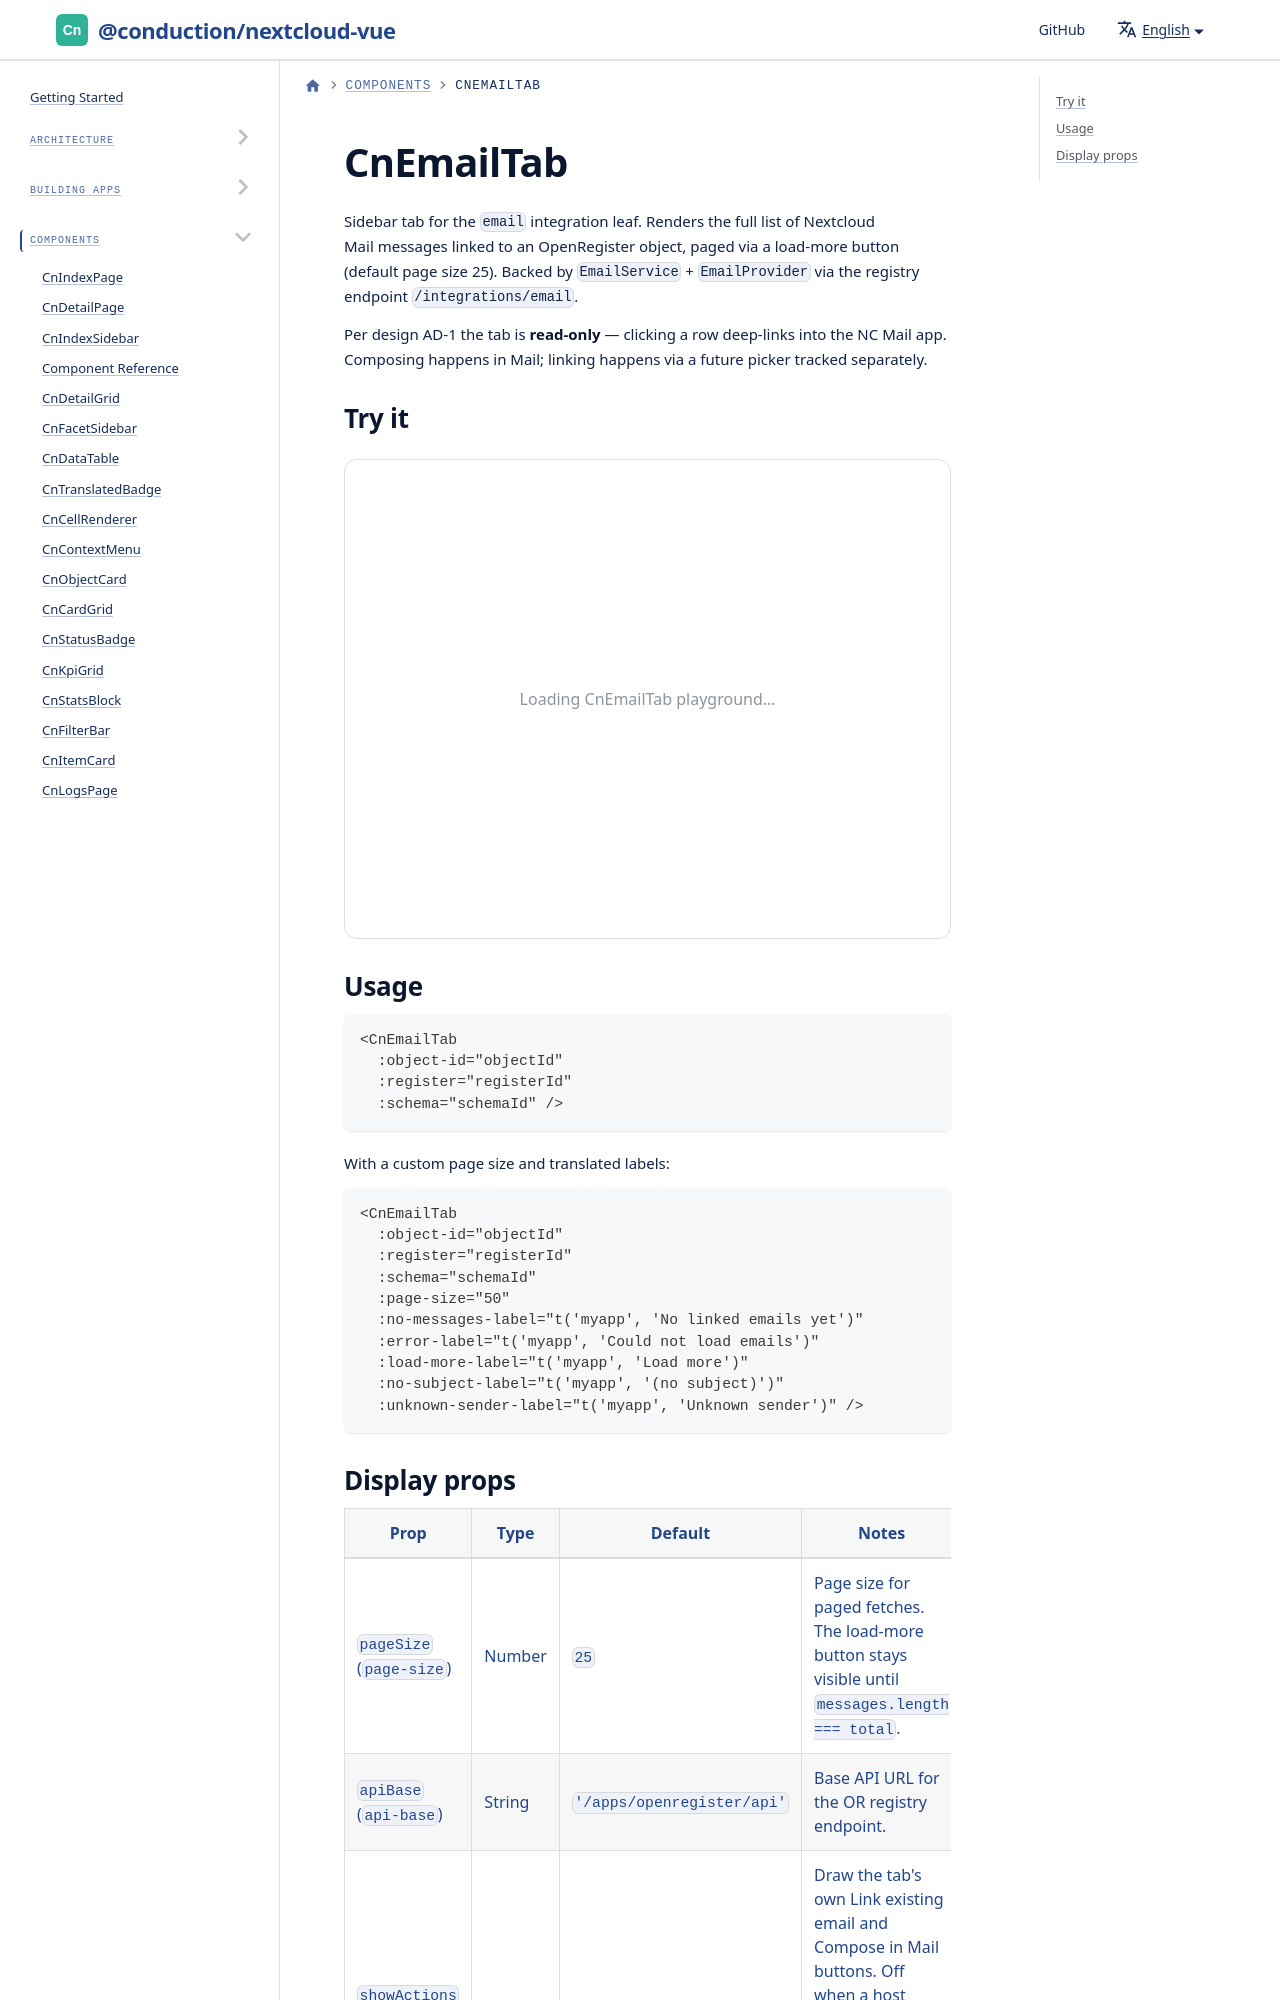

repository: ConductionNL/nextcloud-vue · page: docs/components/cn-email-tab/index.html · generator: docusaurus

import Playground from '@site/src/components/Playground'

# CnEmailTab

Sidebar tab for the `email` integration leaf. Renders the full list of Nextcloud Mail messages linked to an OpenRegister object, paged via a load-more button (default page size 25). Backed by `EmailService` + `EmailProvider` vi
